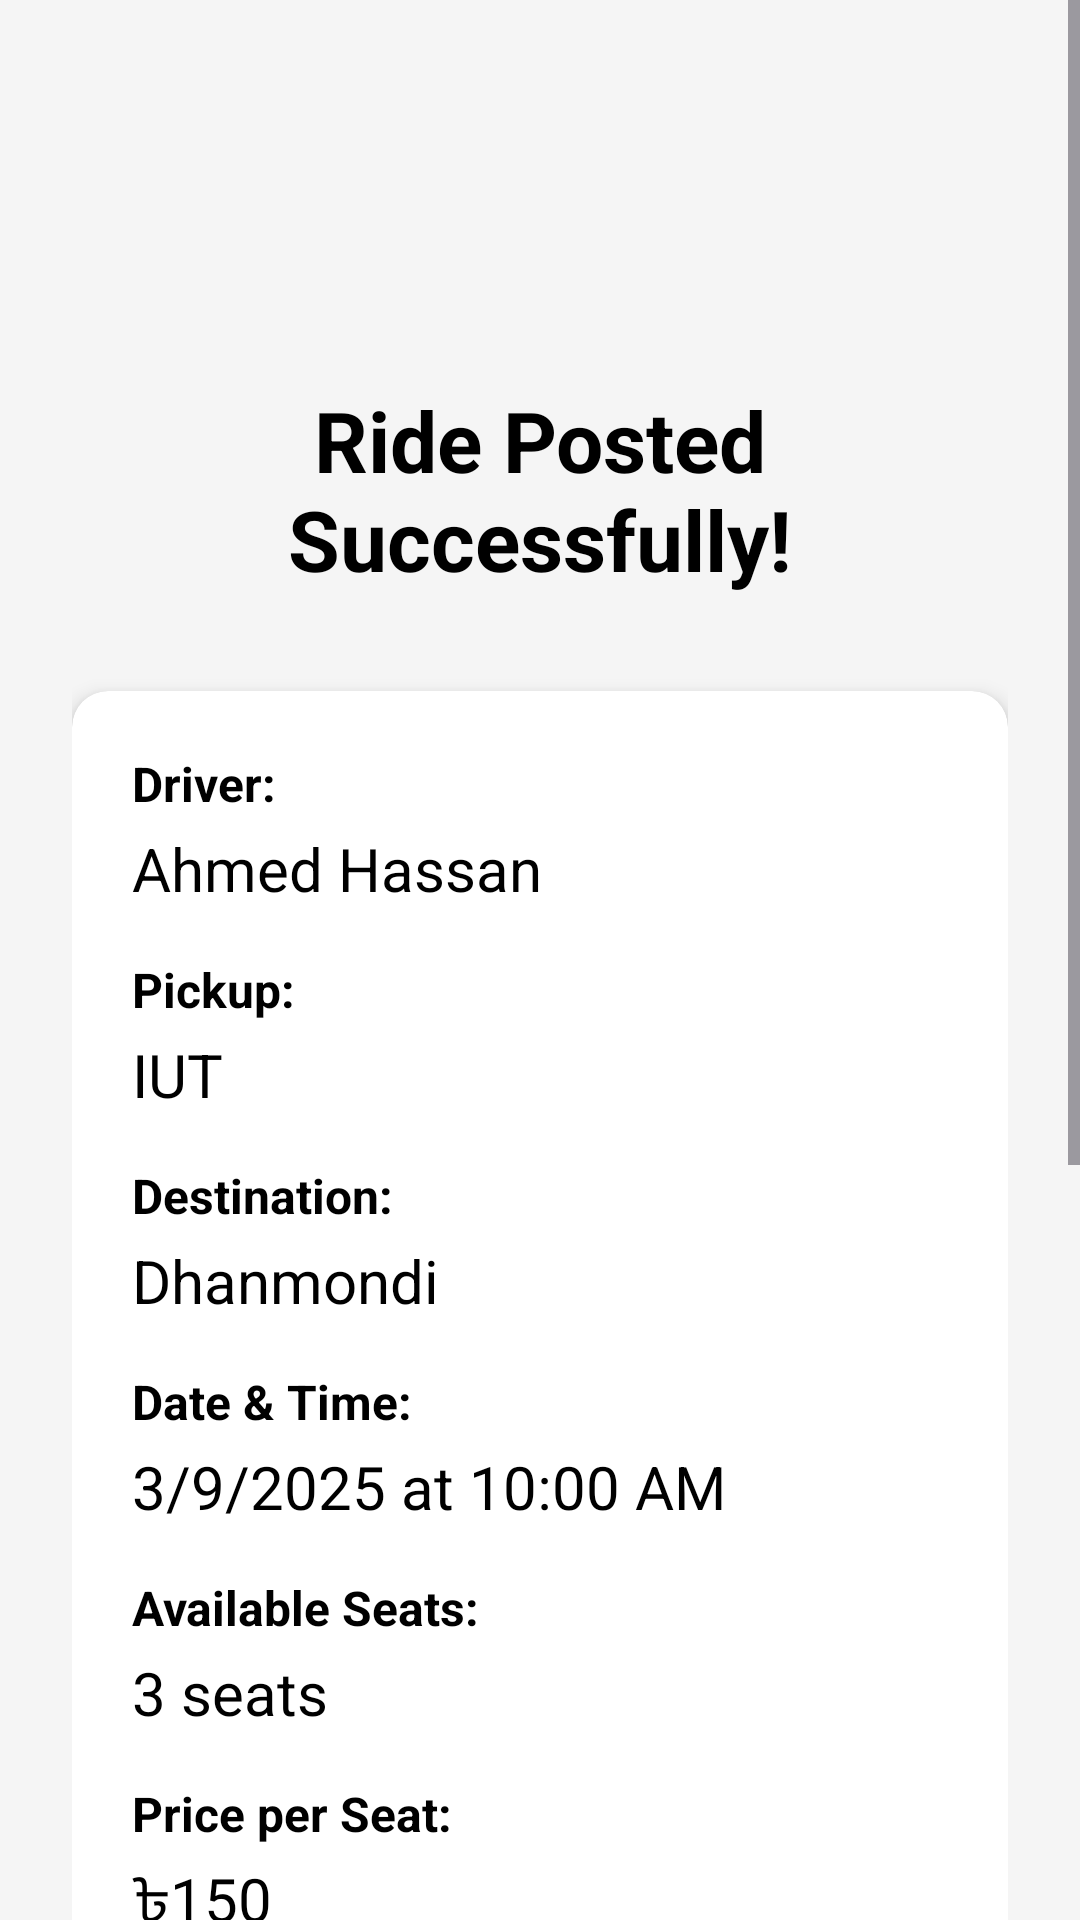

Layout XML and referenced resources for this Android screen:
<!-- AndroidManifest.xml: application theme Theme.GariAche -->
<!-- res/layout/activity_offer_ride_success.xml -->
<?xml version="1.0" encoding="utf-8"?>
<ScrollView xmlns:android="http://schemas.android.com/apk/res/android"
    xmlns:app="http://schemas.android.com/apk/res-auto"
    android:layout_width="match_parent"
    android:layout_height="match_parent"
    android:background="#f5f5f5"
    android:fillViewport="true">

    <LinearLayout
        android:layout_width="match_parent"
        android:layout_height="wrap_content"
        android:orientation="vertical"
        android:padding="24dp">

        
        <ImageView
            android:id="@+id/success_icon"
            android:layout_width="80dp"
            android:layout_height="80dp"
            android:layout_gravity="center_horizontal"
            android:src="@drawable/ic_check_circle"
            android:tint="#4CAF50"
            android:layout_marginBottom="24dp"
            android:contentDescription="Success" />

        
        <TextView
            android:layout_width="match_parent"
            android:layout_height="wrap_content"
            android:text="Ride Posted Successfully!"
            android:textSize="28sp"
            android:textStyle="bold"
            android:textColor="#000000"
            android:gravity="center"
            android:layout_marginBottom="32dp" />

        
        <androidx.cardview.widget.CardView
            android:layout_width="match_parent"
            android:layout_height="wrap_content"
            android:layout_marginBottom="24dp"
            app:cardCornerRadius="12dp"
            app:cardElevation="4dp"
            app:cardBackgroundColor="#FFFFFF">

            <LinearLayout
                android:layout_width="match_parent"
                android:layout_height="wrap_content"
                android:orientation="vertical"
                android:padding="20dp">

                
                <TextView
                    android:layout_width="wrap_content"
                    android:layout_height="wrap_content"
                    android:text="Driver:"
                    android:textSize="16sp"
                    android:textStyle="bold"
                    android:textColor="#000000"
                    android:layout_marginBottom="4dp" />

                <TextView
                    android:id="@+id/driver_name"
                    android:layout_width="wrap_content"
                    android:layout_height="wrap_content"
                    android:text="Ahmed Hassan"
                    android:textSize="20sp"
                    android:textColor="#000000"
                    android:layout_marginBottom="16dp" />

                
                <TextView
                    android:layout_width="wrap_content"
                    android:layout_height="wrap_content"
                    android:text="Pickup:"
                    android:textSize="16sp"
                    android:textStyle="bold"
                    android:textColor="#000000"
                    android:layout_marginBottom="4dp" />

                <TextView
                    android:id="@+id/pickup"
                    android:layout_width="wrap_content"
                    android:layout_height="wrap_content"
                    android:text="IUT"
                    android:textSize="20sp"
                    android:textColor="#000000"
                    android:layout_marginBottom="16dp" />

                
                <TextView
                    android:layout_width="wrap_content"
                    android:layout_height="wrap_content"
                    android:text="Destination:"
                    android:textSize="16sp"
                    android:textStyle="bold"
                    android:textColor="#000000"
                    android:layout_marginBottom="4dp" />

                <TextView
                    android:id="@+id/destination"
                    android:layout_width="wrap_content"
                    android:layout_height="wrap_content"
                    android:text="Dhanmondi"
                    android:textSize="20sp"
                    android:textColor="#000000"
                    android:layout_marginBottom="16dp" />

                
                <TextView
                    android:layout_width="wrap_content"
                    android:layout_height="wrap_content"
                    android:text="Date &amp; Time:"
                    android:textSize="16sp"
                    android:textStyle="bold"
                    android:textColor="#000000"
                    android:layout_marginBottom="4dp" />

                <TextView
                    android:id="@+id/date_time"
                    android:layout_width="wrap_content"
                    android:layout_height="wrap_content"
                    android:text="3/9/2025 at 10:00 AM"
                    android:textSize="20sp"
                    android:textColor="#000000"
                    android:layout_marginBottom="16dp" />

                
                <TextView
                    android:layout_width="wrap_content"
                    android:layout_height="wrap_content"
                    android:text="Available Seats:"
                    android:textSize="16sp"
                    android:textStyle="bold"
                    android:textColor="#000000"
                    android:layout_marginBottom="4dp" />

                <TextView
                    android:id="@+id/seats"
                    android:layout_width="wrap_content"
                    android:layout_height="wrap_content"
                    android:text="3 seats"
                    android:textSize="20sp"
                    android:textColor="#000000"
                    android:layout_marginBottom="16dp" />

                
                <TextView
                    android:layout_width="wrap_content"
                    android:layout_height="wrap_content"
                    android:text="Price per Seat:"
                    android:textSize="16sp"
                    android:textStyle="bold"
                    android:textColor="#000000"
                    android:layout_marginBottom="4dp" />

                <TextView
                    android:id="@+id/price"
                    android:layout_width="wrap_content"
                    android:layout_height="wrap_content"
                    android:text="৳150"
                    android:textSize="20sp"
                    android:textColor="#000000"
                    android:layout_marginBottom="16dp" />

            </LinearLayout>
        </androidx.cardview.widget.CardView>

        
        <androidx.cardview.widget.CardView
            android:layout_width="match_parent"
            android:layout_height="wrap_content"
            android:layout_marginBottom="24dp"
            app:cardCornerRadius="12dp"
            app:cardElevation="4dp"
            app:cardBackgroundColor="#FFFFFF">

            <LinearLayout
                android:layout_width="match_parent"
                android:layout_height="wrap_content"
                android:orientation="vertical"
                android:padding="20dp">

                
                <TextView
                    android:layout_width="wrap_content"
                    android:layout_height="wrap_content"
                    android:text="Car Model:"
                    android:textSize="16sp"
                    android:textStyle="bold"
                    android:textColor="#000000"
                    android:layout_marginBottom="4dp" />

                <TextView
                    android:id="@+id/car_model"
                    android:layout_width="wrap_content"
                    android:layout_height="wrap_content"
                    android:text="Toyota Corolla"
                    android:textSize="18sp"
                    android:textColor="#000000"
                    android:layout_marginBottom="12dp" />

                
                <TextView
                    android:layout_width="wrap_content"
                    android:layout_height="wrap_content"
                    android:text="Car Color:"
                    android:textSize="16sp"
                    android:textStyle="bold"
                    android:textColor="#000000"
                    android:layout_marginBottom="4dp" />

                <TextView
                    android:id="@+id/car_color"
                    android:layout_width="wrap_content"
                    android:layout_height="wrap_content"
                    android:text="White"
                    android:textSize="18sp"
                    android:textColor="#000000"
                    android:layout_marginBottom="12dp" />

                
                <TextView
                    android:layout_width="wrap_content"
                    android:layout_height="wrap_content"
                    android:text="License Plate:"
                    android:textSize="16sp"
                    android:textStyle="bold"
                    android:textColor="#000000"
                    android:layout_marginBottom="4dp" />

                <TextView
                    android:id="@+id/license"
                    android:layout_width="wrap_content"
                    android:layout_height="wrap_content"
                    android:text="ABC-1234"
                    android:textSize="18sp"
                    android:textColor="#000000"
                    android:layout_marginBottom="12dp" />

                
                <TextView
                    android:id="@+id/notes_label"
                    android:layout_width="wrap_content"
                    android:layout_height="wrap_content"
                    android:text="Notes:"
                    android:textSize="16sp"
                    android:textStyle="bold"
                    android:textColor="#000000"
                    android:layout_marginBottom="4dp"
                    android:visibility="gone" />

                <TextView
                    android:id="@+id/notes"
                    android:layout_width="wrap_content"
                    android:layout_height="wrap_content"
                    android:text="Please be on time"
                    android:textSize="18sp"
                    android:textColor="#000000"
                    android:visibility="gone" />

            </LinearLayout>
        </androidx.cardview.widget.CardView>

        
        <Button
            android:id="@+id/done_button"
            android:layout_width="match_parent"
            android:layout_height="56dp"
            android:text="Done"
            android:textSize="20sp"
            android:textStyle="bold"
            android:textColor="@color/white"
            android:backgroundTint="@color/blue_primary"
            android:textAllCaps="false"
            android:layout_marginTop="16dp" />

    </LinearLayout>
</ScrollView>
<!-- resources referenced by this layout -->
<resources>
  <color name="blue_primary">#2196F3</color>
  <color name="white">#FFFFFF</color>
  <style name="Theme.GariAche" parent="Base.Theme.GariAche" />
  <style name="Base.Theme.GariAche" parent="Theme.Material3.DayNight.NoActionBar">
          
          
          <item name="colorOnSurface">@color/gray_dark</item>
      </style>
  <color name="gray_dark">#333333</color>
</resources>
